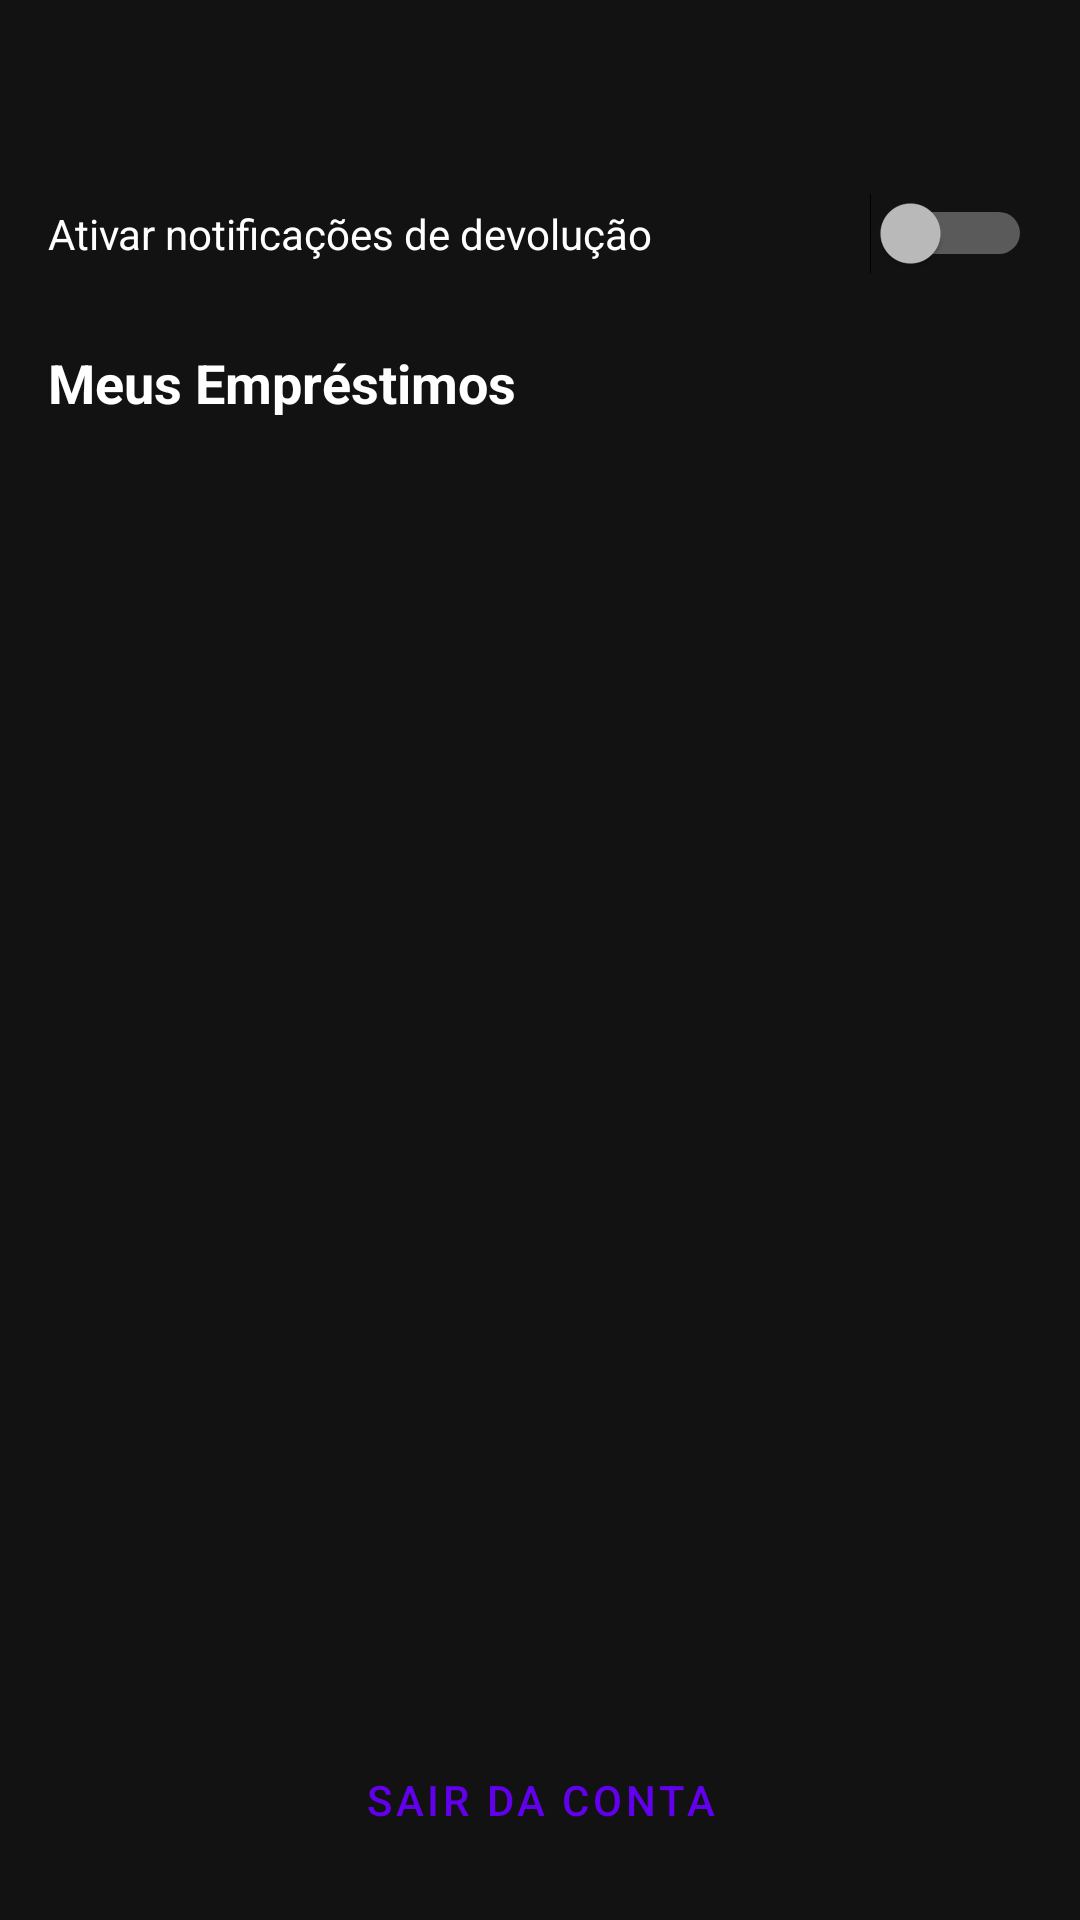

The Android layout XML behind this screen, and the referenced resources:
<!-- AndroidManifest.xml: application theme Theme.Biblioteca -->
<!-- res/layout/fragment_profile.xml -->
<?xml version="1.0" encoding="utf-8"?>
<LinearLayout xmlns:android="http://schemas.android.com/apk/res/android"
    android:layout_width="match_parent"
    android:layout_height="match_parent"
    android:orientation="vertical"
    android:padding="16dp">

    <TextView
        android:id="@+id/tvProfileName"
        android:layout_width="wrap_content"
        android:layout_height="wrap_content"
        android:textSize="24sp"
        android:textStyle="bold"
        android:layout_marginBottom="16dp"/>

    <Switch
        android:id="@+id/switchNotifications"
        android:layout_width="match_parent"
        android:layout_height="wrap_content"
        android:text="Ativar notificações de devolução"
        android:layout_marginBottom="24dp"/>

    <TextView
        android:layout_width="wrap_content"
        android:layout_height="wrap_content"
        android:text="Meus Empréstimos"
        android:textSize="18sp"
        android:textStyle="bold"
        android:layout_marginBottom="8dp"/>

    <androidx.recyclerview.widget.RecyclerView
        android:id="@+id/rvMyBooks"
        android:layout_width="match_parent"
        android:layout_height="0dp"
        android:layout_weight="1"
        android:layout_marginBottom="16dp" />

    <Button
        android:id="@+id/btnLogout"
        style="?attr/materialButtonOutlinedStyle"
        android:layout_width="match_parent"
        android:layout_height="wrap_content"
        android:text="Sair da Conta" />
</LinearLayout>
<!-- resources referenced by this layout -->
<resources>
  <style name="Theme.Biblioteca" parent="Theme.MaterialComponents.NoActionBar">
          <item name="colorPrimary">@color/purple_500</item>
          <item name="colorPrimaryVariant">@color/purple_700</item>
          <item name="colorOnPrimary">@color/white</item>
          <item name="colorSecondary">@color/teal_200</item>
          <item name="colorSecondaryVariant">@color/teal_700</item>
          <item name="colorOnSecondary">@color/black</item>
          <item name="android:statusBarColor" tools:targetApi="l">#121212</item>
          <item name="android:windowBackground">#121212</item>
          <item name="android:textColor">#FFFFFF</item>
          <item name="android:textColorHint">#AAAAAA</item>
      </style>
  <!-- not gathered from this repository: default colours our renderer supplied (Android Studio template values) -->
  <color name="purple_500">#FF6200EE</color>
  <color name="purple_700">#FF3700B3</color>
  <color name="teal_200">#FF03DAC5</color>
  <color name="teal_700">#FF018786</color>
  <color name="black">#FF000000</color>
  <color name="white">#FFFFFFFF</color>
</resources>
